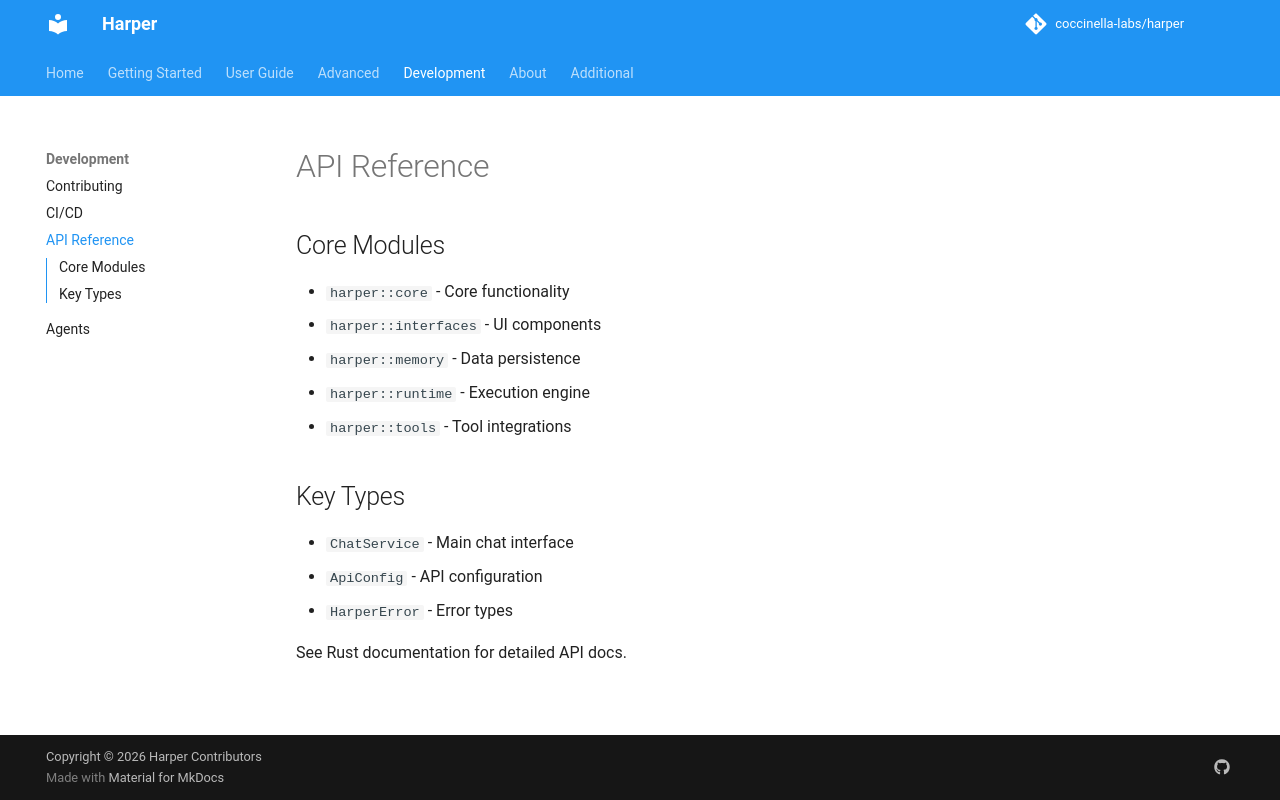

repository: harpertoken/harper · page: development/api/index.html · generator: mkdocs

# API Reference

## Core Modules

- `harper::core` - Core functionality
- `harper::interfaces` - UI components
- `harper::memory` - Data persistence
- `harper::runtime` - Execution engine
- `harper::tools` - Tool integrations

## Key Types

- `ChatService` - Main chat interface
- `ApiConfig` - API configuration
- `HarperError` - Error types

See Rust documentation for detailed API docs.
